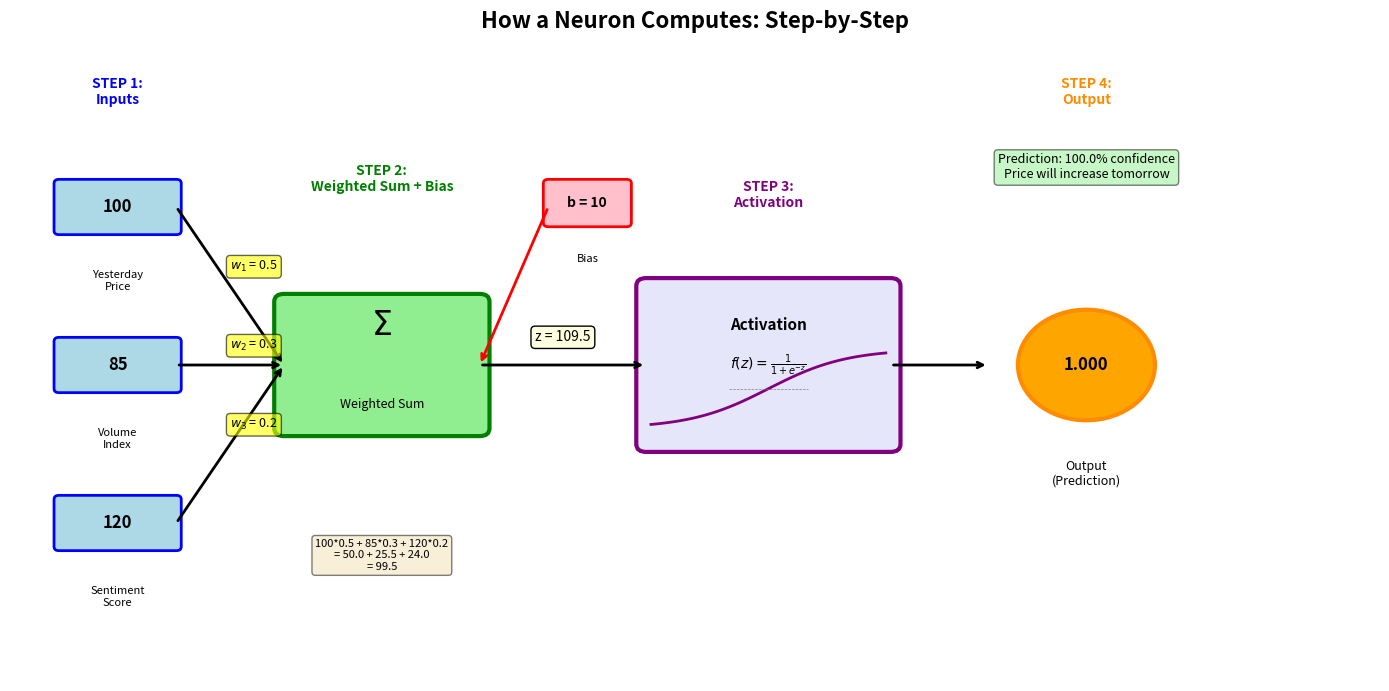

The matplotlib source for this figure:
import matplotlib.pyplot as plt
import matplotlib.patches as patches
from matplotlib.patches import FancyBboxPatch, FancyArrowPatch, Circle, Rectangle
import numpy as np

# Set up the figure
fig, ax = plt.subplots(1, 1, figsize=(14, 7))
ax.set_xlim(0, 14)
ax.set_ylim(0, 8)
ax.axis('off')
fig.suptitle('How a Neuron Computes: Step-by-Step', fontsize=16, fontweight='bold')

# Example values for demonstration
inputs = [100, 85, 120]  # Market features: yesterday's price, volume index, sentiment score
weights = [0.5, 0.3, 0.2]
bias = 10
input_labels = ['Yesterday\nPrice', 'Volume\nIndex', 'Sentiment\nScore']

# Step 1: Inputs
x_start = 0.5
for i in range(3):
    y_pos = 6 - i * 2
    # Input box
    input_box = FancyBboxPatch((x_start, y_pos-0.3), 1.2, 0.6, boxstyle='round,pad=0.05',
                               facecolor='lightblue', edgecolor='blue', linewidth=2)
    ax.add_patch(input_box)
    ax.text(x_start + 0.6, y_pos, f'{inputs[i]}', fontsize=12, ha='center', va='center', fontweight='bold')
    ax.text(x_start + 0.6, y_pos - 0.8, input_labels[i], fontsize=8, ha='center', va='top')

    # Arrow to multiplication
    ax.annotate('', xy=(2.8, 4), xytext=(x_start + 1.2, y_pos),
                arrowprops=dict(arrowstyle='->', lw=2, color='black'))

    # Weight label on arrow
    mid_x = (x_start + 1.2 + 2.8) / 2
    mid_y = (y_pos + 4) / 2
    ax.text(mid_x, mid_y + 0.2, f'$w_{i+1}$ = {weights[i]}', fontsize=9,
            bbox=dict(boxstyle='round', facecolor='yellow', alpha=0.6))

# Step 2: Multiplication and Summation
sum_box = FancyBboxPatch((2.8, 3.2), 2, 1.6, boxstyle='round,pad=0.1',
                         facecolor='lightgreen', edgecolor='green', linewidth=3)
ax.add_patch(sum_box)
ax.text(3.8, 4.5, r'$\Sigma$', fontsize=24, ha='center', va='center', fontweight='bold')
ax.text(3.8, 3.5, 'Weighted Sum', fontsize=9, ha='center', va='center', style='italic')

# Calculate weighted sum
weighted_sum = sum([inputs[i] * weights[i] for i in range(3)])

# Show calculation details
calc_text = f'{inputs[0]}*{weights[0]} + {inputs[1]}*{weights[1]} + {inputs[2]}*{weights[2]}\n'
calc_text += f'= {inputs[0]*weights[0]:.1f} + {inputs[1]*weights[1]:.1f} + {inputs[2]*weights[2]:.1f}\n'
calc_text += f'= {weighted_sum:.1f}'
ax.text(3.8, 1.8, calc_text, fontsize=8, ha='center', va='top',
        bbox=dict(boxstyle='round', facecolor='wheat', alpha=0.5))

# Bias addition
ax.annotate('', xy=(4.8, 4), xytext=(5.5, 6),
            arrowprops=dict(arrowstyle='->', lw=2, color='red'))
bias_box = FancyBboxPatch((5.5, 5.8), 0.8, 0.5, boxstyle='round,pad=0.05',
                          facecolor='pink', edgecolor='red', linewidth=2)
ax.add_patch(bias_box)
ax.text(5.9, 6.05, f'b = {bias}', fontsize=10, ha='center', va='center', fontweight='bold')
ax.text(5.9, 5.4, 'Bias', fontsize=8, ha='center', va='top')

# Arrow to activation function
ax.annotate('', xy=(6.5, 4), xytext=(4.8, 4),
            arrowprops=dict(arrowstyle='->', lw=2, color='black'))
ax.text(5.65, 4.3, f'z = {weighted_sum + bias:.1f}', fontsize=10, ha='center',
        bbox=dict(boxstyle='round', facecolor='lightyellow'))

# Step 3: Activation Function
activation_box = FancyBboxPatch((6.5, 3), 2.5, 2, boxstyle='round,pad=0.1',
                                facecolor='lavender', edgecolor='purple', linewidth=3)
ax.add_patch(activation_box)
ax.text(7.75, 4.5, 'Activation', fontsize=11, ha='center', va='center', fontweight='bold')
ax.text(7.75, 4, r'$f(z) = \frac{1}{1+e^{-z}}$', fontsize=10, ha='center', va='center')

# Sigmoid curve illustration (small)
x_curve = np.linspace(-3, 3, 100)
y_curve = 1 / (1 + np.exp(-x_curve))
# Normalize to fit in the box
x_plot = 7.75 + x_curve * 0.4
y_plot = 3.2 + y_curve * 1
ax.plot(x_plot, y_plot, 'purple', linewidth=2)
ax.plot([7.35, 8.15], [3.7, 3.7], 'gray', linewidth=0.5, linestyle='--')  # center line

# Calculate output
z = weighted_sum + bias
output = 1 / (1 + np.exp(-z))

# Arrow to output
ax.annotate('', xy=(10, 4), xytext=(9, 4),
            arrowprops=dict(arrowstyle='->', lw=2, color='black'))

# Step 4: Output
output_circle = Circle((11, 4), 0.7, facecolor='orange', edgecolor='darkorange', linewidth=3)
ax.add_patch(output_circle)
ax.text(11, 4, f'{output:.3f}', fontsize=12, ha='center', va='center', fontweight='bold')
ax.text(11, 2.8, 'Output\n(Prediction)', fontsize=9, ha='center', va='top', style='italic')

# Interpretation box
interp_text = f'Prediction: {output:.1%} confidence\nPrice will increase tomorrow'
ax.text(11, 6.5, interp_text, fontsize=9, ha='center', va='center',
        bbox=dict(boxstyle='round', facecolor='lightgreen', alpha=0.5))

# Add step labels
ax.text(1.1, 7.3, 'STEP 1:\nInputs', fontsize=10, ha='center', fontweight='bold', color='blue')
ax.text(3.8, 6.2, 'STEP 2:\nWeighted Sum + Bias', fontsize=10, ha='center', fontweight='bold', color='green')
ax.text(7.75, 6, 'STEP 3:\nActivation', fontsize=10, ha='center', fontweight='bold', color='purple')
ax.text(11, 7.3, 'STEP 4:\nOutput', fontsize=10, ha='center', fontweight='bold', color='darkorange')

plt.tight_layout()
plt.savefig('single_neuron_computation.pdf', bbox_inches='tight', dpi=300)
print("Chart saved: single_neuron_computation.pdf")
